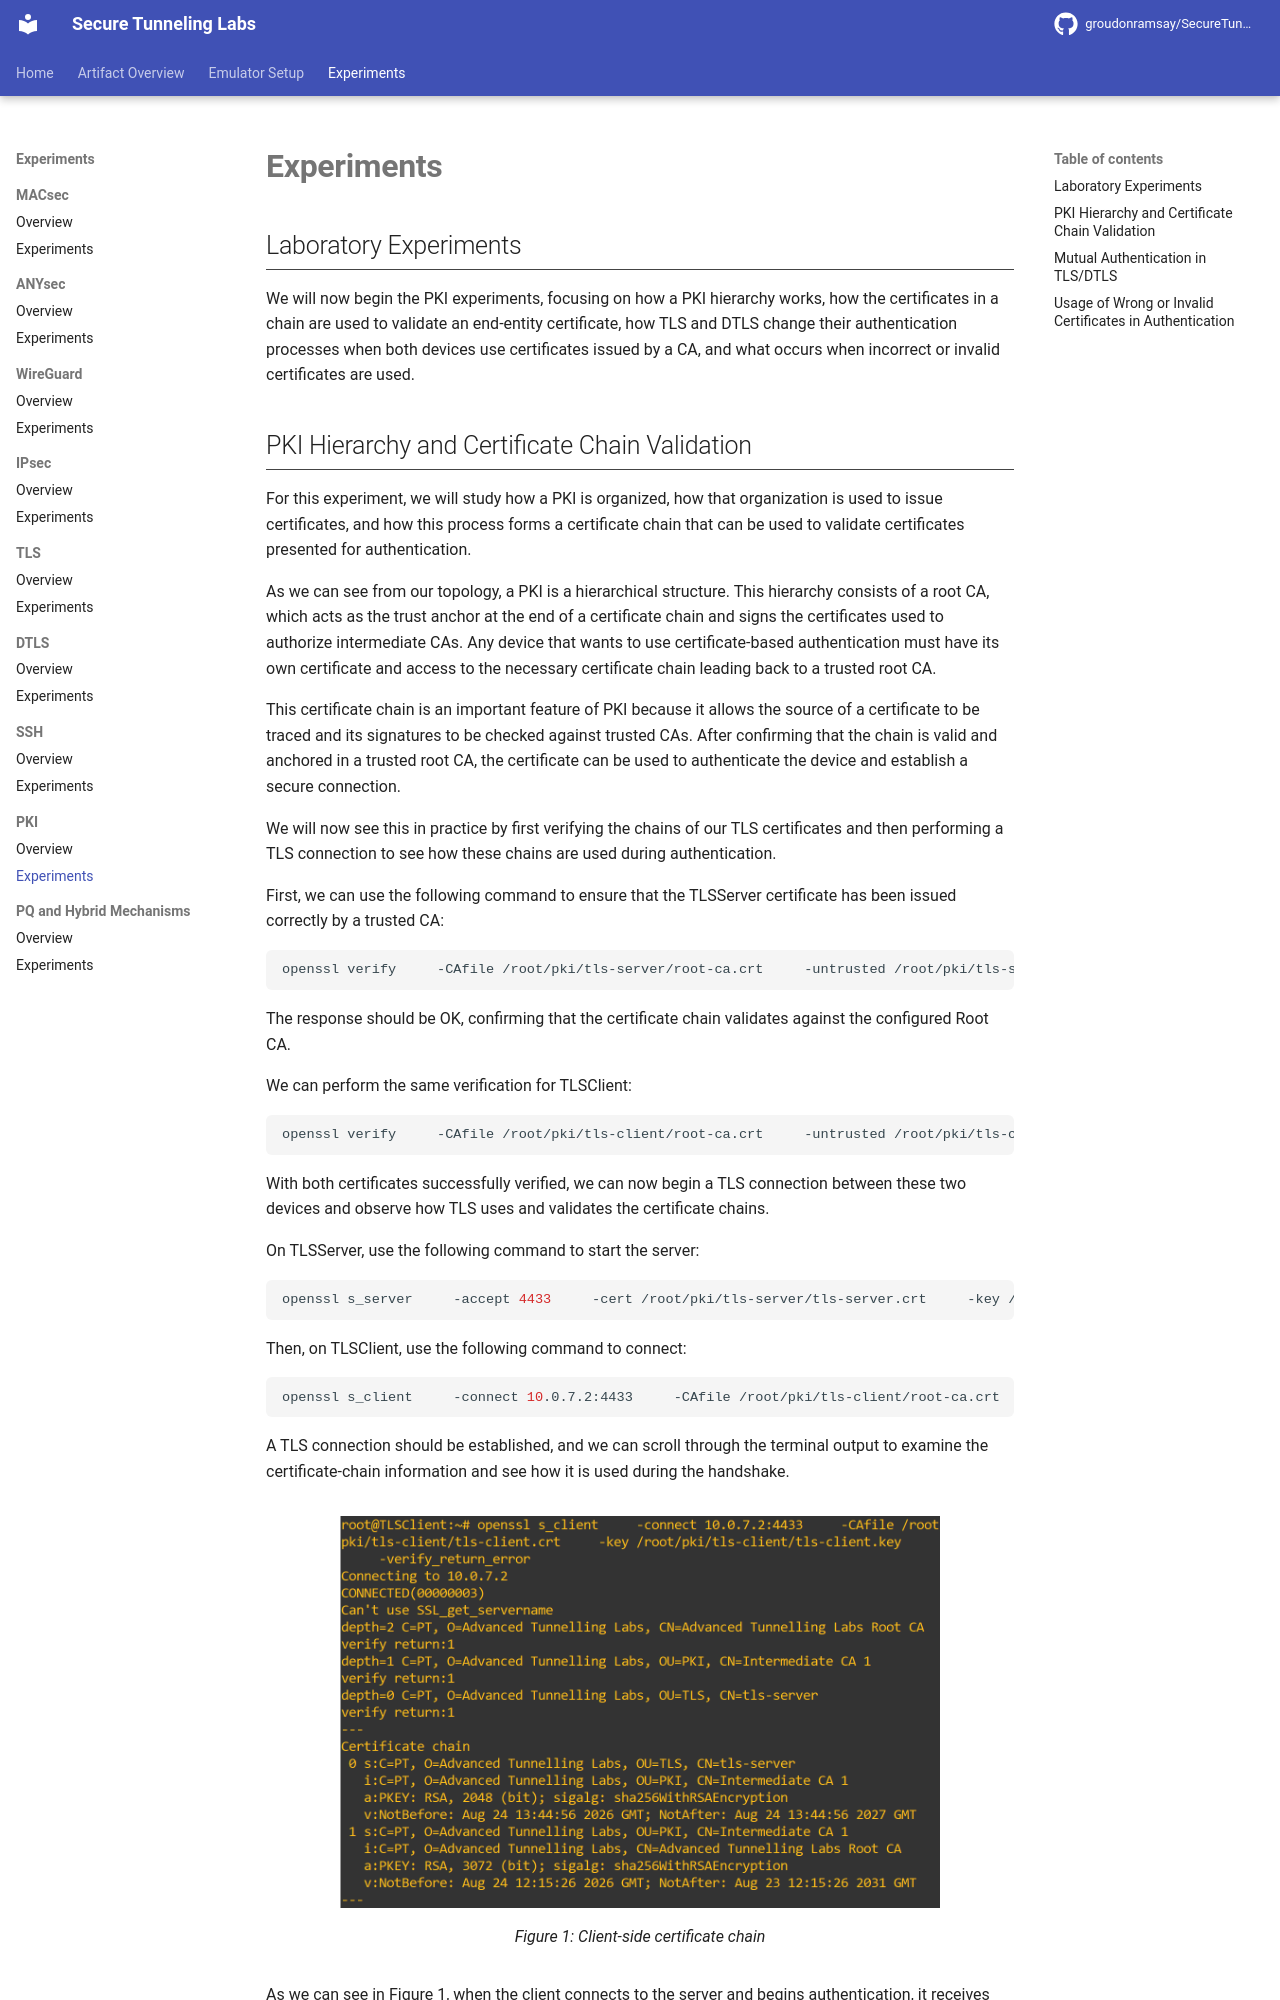

repository: GroudonRamsay/SecureTunnelingLabs · page: pki/experiments/index.html · generator: mkdocs

## Laboratory Experiments

We will now begin the PKI experiments, focusing on how a PKI hierarchy works, how the certificates in a chain are used to validate an end-entity certificate, how TLS and DTLS change their authentication processes when both devices use certificates issued by a CA, and what occurs when incorrect or invalid certificates are used.
